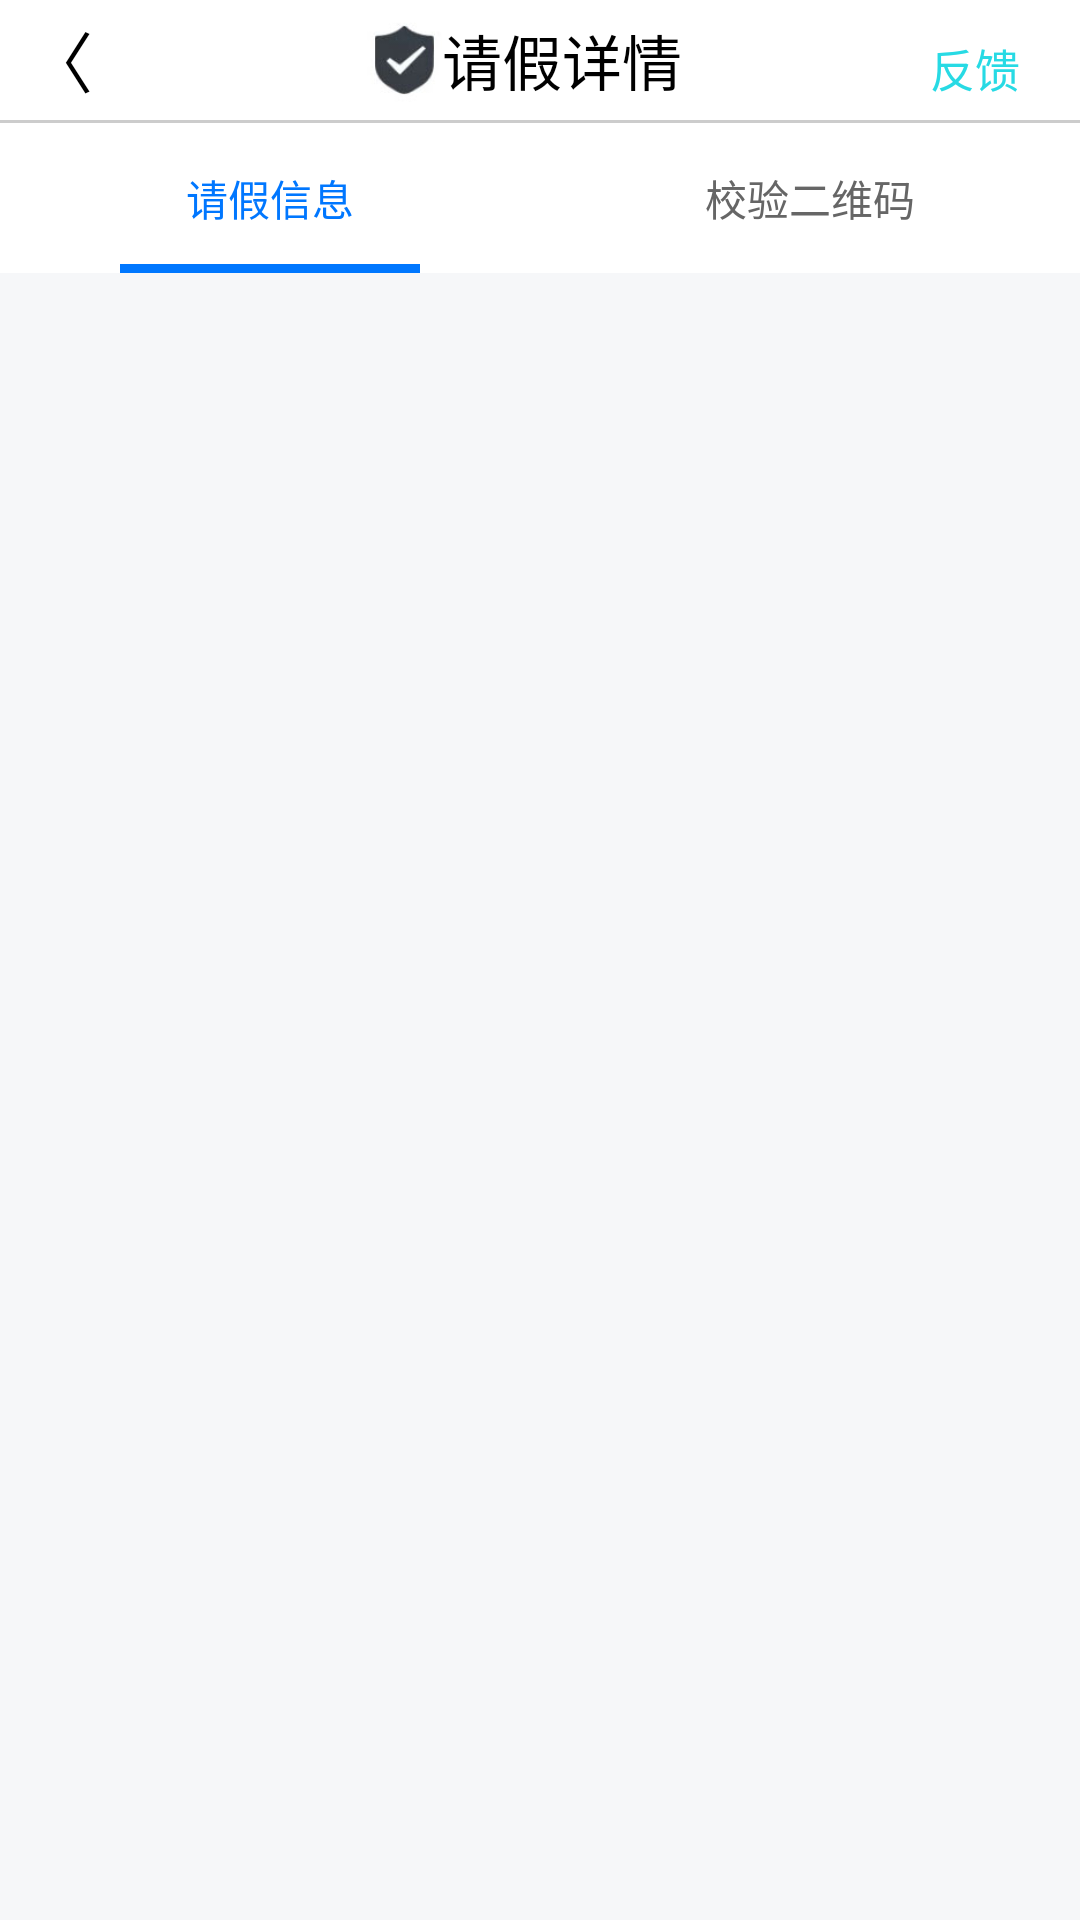

Reconstruct the res/layout file that produces this screen, plus the resources it refers to.
<!-- AndroidManifest.xml: application theme Theme.leave -->
<!-- res/layout/activity_leave_state.xml -->
<?xml version="1.0" encoding="utf-8"?>
<LinearLayout xmlns:android="http://schemas.android.com/apk/res/android"
    xmlns:app="http://schemas.android.com/apk/res-auto"
    xmlns:tools="http://schemas.android.com/tools"
    android:layout_width="match_parent"
    android:layout_height="match_parent"
    android:scrollbars="none"
    android:orientation="vertical"
    android:background="#f6f7f9"
    tools:context=".activity.LeaveStateActivity">
    <LinearLayout
        android:layout_width="match_parent"
        android:layout_height="match_parent"
        android:orientation="vertical">
        <LinearLayout
            android:layout_width="match_parent"
            android:layout_height="40dp"
            android:background="#fff"
            android:orientation="horizontal">
            <TextView
                android:layout_width="40dp"
                android:layout_height="40dp"
                android:id="@+id/tv_returndetal"
                android:onClick="toDetail"
                android:textSize="22sp"
                android:gravity="center"
                android:textColor="#000"
                android:text="〈"/>
            <LinearLayout
                android:layout_width="wrap_content"
                android:layout_height="wrap_content"
                android:layout_gravity="center"
                android:gravity="center"
                android:layout_weight="1">
                <TextView
                    android:layout_width="25dp"
                    android:layout_height="30dp"
                    android:gravity="center"
                    android:background="@mipmap/top_02_icon"/>
                <TextView
                    android:layout_width="wrap_content"
                    android:layout_height="match_parent"
                    android:text="请假详情"
                    android:textColor="#000"
                    android:textSize="20dp"
                    android:gravity="center"/>
            </LinearLayout>
            <TextView
                android:layout_width="wrap_content"
                android:text="反馈"
                android:textSize="15sp"
                android:gravity="center"
                android:paddingRight="20dp"
                android:textColor="#27dae4"
                android:lineHeight="40dp"
                android:layout_height="40dp"/>
        </LinearLayout>
        <TextView
            android:layout_width="match_parent"
            android:layout_height="1dp"
            android:background="#ccc"/>
        <LinearLayout
            android:layout_width="match_parent"
            android:gravity="center"

            android:background="#fff"
            android:layout_height="50dp">
            <TextView
                android:layout_width="100dp"
                android:layout_height="match_parent"
                android:background="@drawable/shape_state_btn"
                android:gravity="center"
                android:text="请假信息"
                android:layout_marginRight="80dp"
                android:onClick="toDetail"
                android:id="@+id/leave_framg"
                android:textColor="#07f"/>
            <TextView
                android:layout_width="100dp"
                android:layout_height="match_parent"
                android:background="#fff"
                android:gravity="center"
                android:text="校验二维码"
                android:onClick="toDetail"
                android:id="@+id/ewm_framg"
                android:textColor="#666"/>
        </LinearLayout>
        <ScrollView
            android:layout_width="match_parent"
            android:layout_height="wrap_content"
            android:layout_weight="1">
            <FrameLayout
                android:name="com.dancun.fragment.LeaveFragment"
                android:layout_width="match_parent"
                android:id="@+id/main_framg"
                android:layout_height="match_parent"/>
        </ScrollView>
        <LinearLayout
            android:layout_width="match_parent"
            android:layout_height="50dp"
            android:id="@+id/footer"
            android:visibility="gone"
            android:textAlignment="center"
            android:background="#f6f7f9">
            <Button
                android:layout_width="wrap_content"
                android:layout_height="50dp"
                android:text="转发"
                android:textSize="20sp"
                android:background="@drawable/shapebutton_item1"
                android:layout_weight="1"/>
            <Button
                android:layout_width="wrap_content"
                android:layout_height="50dp"
                android:text="申请续假"
                android:textSize="20sp"
                android:background="@drawable/shapebutton_item1"
                android:layout_weight="1"/>
            <Button
                android:layout_width="wrap_content"
                android:layout_height="50dp"
                android:text="去销假"
                android:id="@+id/btn_salesleave"
                android:onClick="salesLeave"
                android:textSize="20sp"
                android:textColor="#fff"
                android:background="@drawable/shapebutton_item2"
                android:layout_weight="1"/>
        </LinearLayout>
        <LinearLayout
            android:layout_width="match_parent"
            android:layout_height="50dp"
            android:id="@+id/footer_01"
            android:visibility="gone">
            <Button
                android:layout_width="match_parent"
                android:layout_height="match_parent"
                android:background="@drawable/shapebutton_item2"
                android:textColor="#fff"
                android:text="转发"
                android:textSize="20sp"/>
        </LinearLayout>
    </LinearLayout>




</LinearLayout>
<!-- resources referenced by this layout -->
<resources>
  <!-- drawable shape_state_btn (drawable-v24) -->
  <layer-list xmlns:android="http://schemas.android.com/apk/res/android">
      
      <item>
          <shape>
              <solid android:color="#07f" />
          </shape>
      </item>
      
      <item
          android:bottom="3dp">
          <shape>
              <solid android:color="#ffffff" />
  
          </shape>
      </item>
  </layer-list>
  <!-- drawable shapebutton_item1 (drawable-v24) -->
  <layer-list xmlns:android="http://schemas.android.com/apk/res/android">
      
      <item>
          <shape>
              <solid android:color="#ccc" />
          </shape>
      </item>
      
      <item
  
          android:left="1dp"
          android:bottom="1dp"
          android:top="1dp">
          <shape>
              <solid android:color="#ffffff" />
  
          </shape>
      </item>
  </layer-list>
  <!-- drawable shapebutton_item2 (drawable-v24) -->
  <?xml version="1.0" encoding="utf-8"?>
  <shape xmlns:android="http://schemas.android.com/apk/res/android">
  
      <solid android:color="#3298fd" />
      <stroke android:width="1dp" android:color="#ccc" />
      <corners android:radius="0dp" />
      <padding android:left="0dp" android:top="0dp" android:right="0dp" android:bottom="0dp" />
  </shape>
  <!-- mipmap top_02_icon: png bitmap (mipmap-mdpi, 5338 bytes) -->
  <style name="Theme.leave" parent="Theme.AppCompat.Light.NoActionBar">
          
          <item name="colorPrimary">@color/toolbarcolor</item>
          <item name="colorPrimaryDark">#E4E3E6</item>
          <item name="colorAccent">@color/colorAccent</item>
          <item name="actionMenuTextColor">@color/text_color</item>
  
      </style>
  <color name="toolbarcolor">#FFFFFF</color>
  <color name="colorAccent">#03DAC5</color>
  <color name="text_color">#3669ED</color>
</resources>
